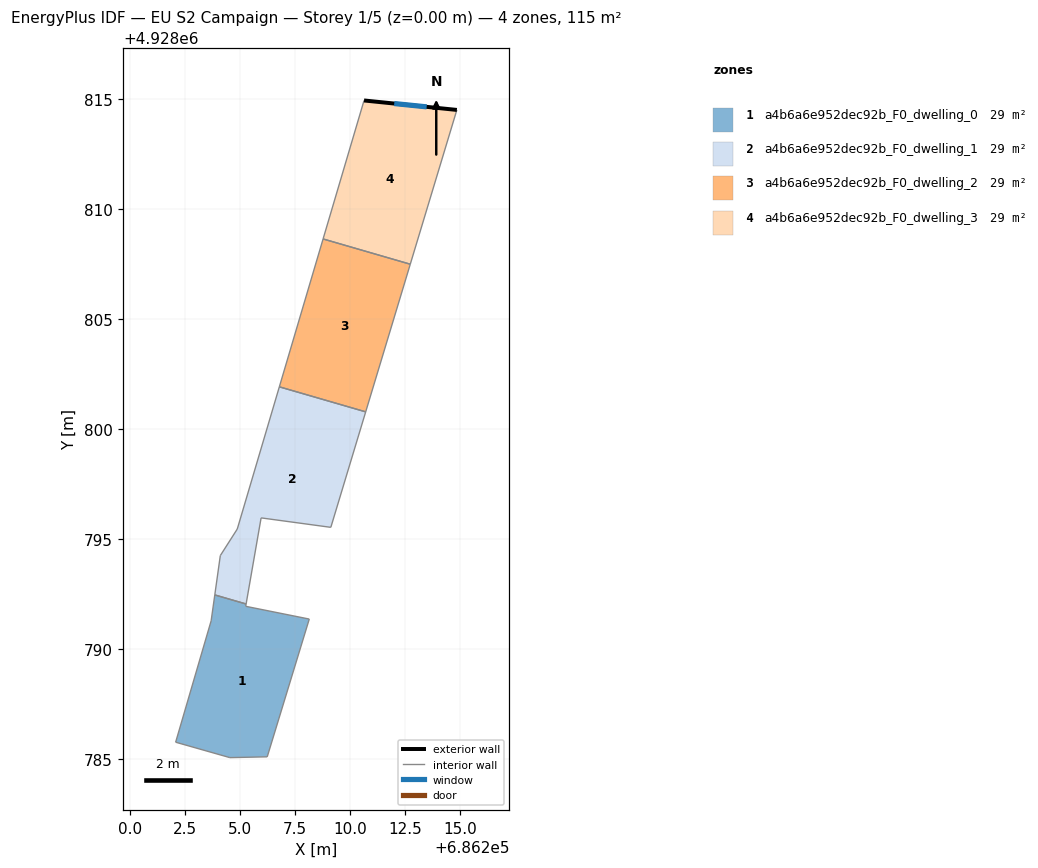
=== STOREY PLAN SPEC (per zone: floor XY polygon, exterior-wall plan segments, windows/doors) ===
zone 1: a4b6a6e952dec92b_F0_dwelling_0  (28.9 m²)
  floor: (686206.24, 4928785.11) (686208.15, 4928791.37) (686205.26, 4928791.95) (686205.28, 4928792.05) (686203.85, 4928792.47) (686203.69, 4928791.29) (686202.07, 4928785.77) (686204.54, 4928785.07)
  interior walls: 8
zone 2: a4b6a6e952dec92b_F0_dwelling_1  (28.7 m²)
  floor: (686209.13, 4928795.54) (686210.71, 4928800.79) (686206.79, 4928801.93) (686204.88, 4928795.46) (686204.10, 4928794.26) (686203.85, 4928792.47) (686205.28, 4928792.05) (686205.96, 4928795.97)
  interior walls: 8
zone 3: a4b6a6e952dec92b_F0_dwelling_2  (28.8 m²)
  floor: (686210.71, 4928800.79) (686212.74, 4928807.50) (686208.78, 4928808.65) (686206.79, 4928801.93)
  interior walls: 4
zone 4: a4b6a6e952dec92b_F0_dwelling_3  (28.8 m²)
  floor: (686212.74, 4928807.50) (686214.86, 4928814.52) (686210.64, 4928814.95) (686208.78, 4928808.65)
  exterior wall: (686210.64, 4928814.95) – (686214.86, 4928814.52)  [4.2 m]
    window: (686212.01, 4928814.81) – (686213.49, 4928814.66)  [1.6 m²]
  interior walls: 3

=== DERIVED (storey summary) ===
Building: EU S2 Campaign
Storey: 1 of 5  (floor level z = 0.00 m)
Storey gross floor area: 115.2 m²
Zones on this storey: 4
  - a4b6a6e952dec92b_F0_dwelling_0: floor 28.9 m²
  - a4b6a6e952dec92b_F0_dwelling_1: floor 28.7 m²
  - a4b6a6e952dec92b_F0_dwelling_2: floor 28.8 m²
  - a4b6a6e952dec92b_F0_dwelling_3: floor 28.8 m²; exterior wall 4.2 m (12.7 m²); 1 window(s) 1.6 m²; WWR 12.2%
Zone adjacency (shared interzone walls):
  - a4b6a6e952dec92b_F0_dwelling_0 ↔ a4b6a6e952dec92b_F0_dwelling_1
  - a4b6a6e952dec92b_F0_dwelling_1 ↔ a4b6a6e952dec92b_F0_dwelling_2
  - a4b6a6e952dec92b_F0_dwelling_2 ↔ a4b6a6e952dec92b_F0_dwelling_3